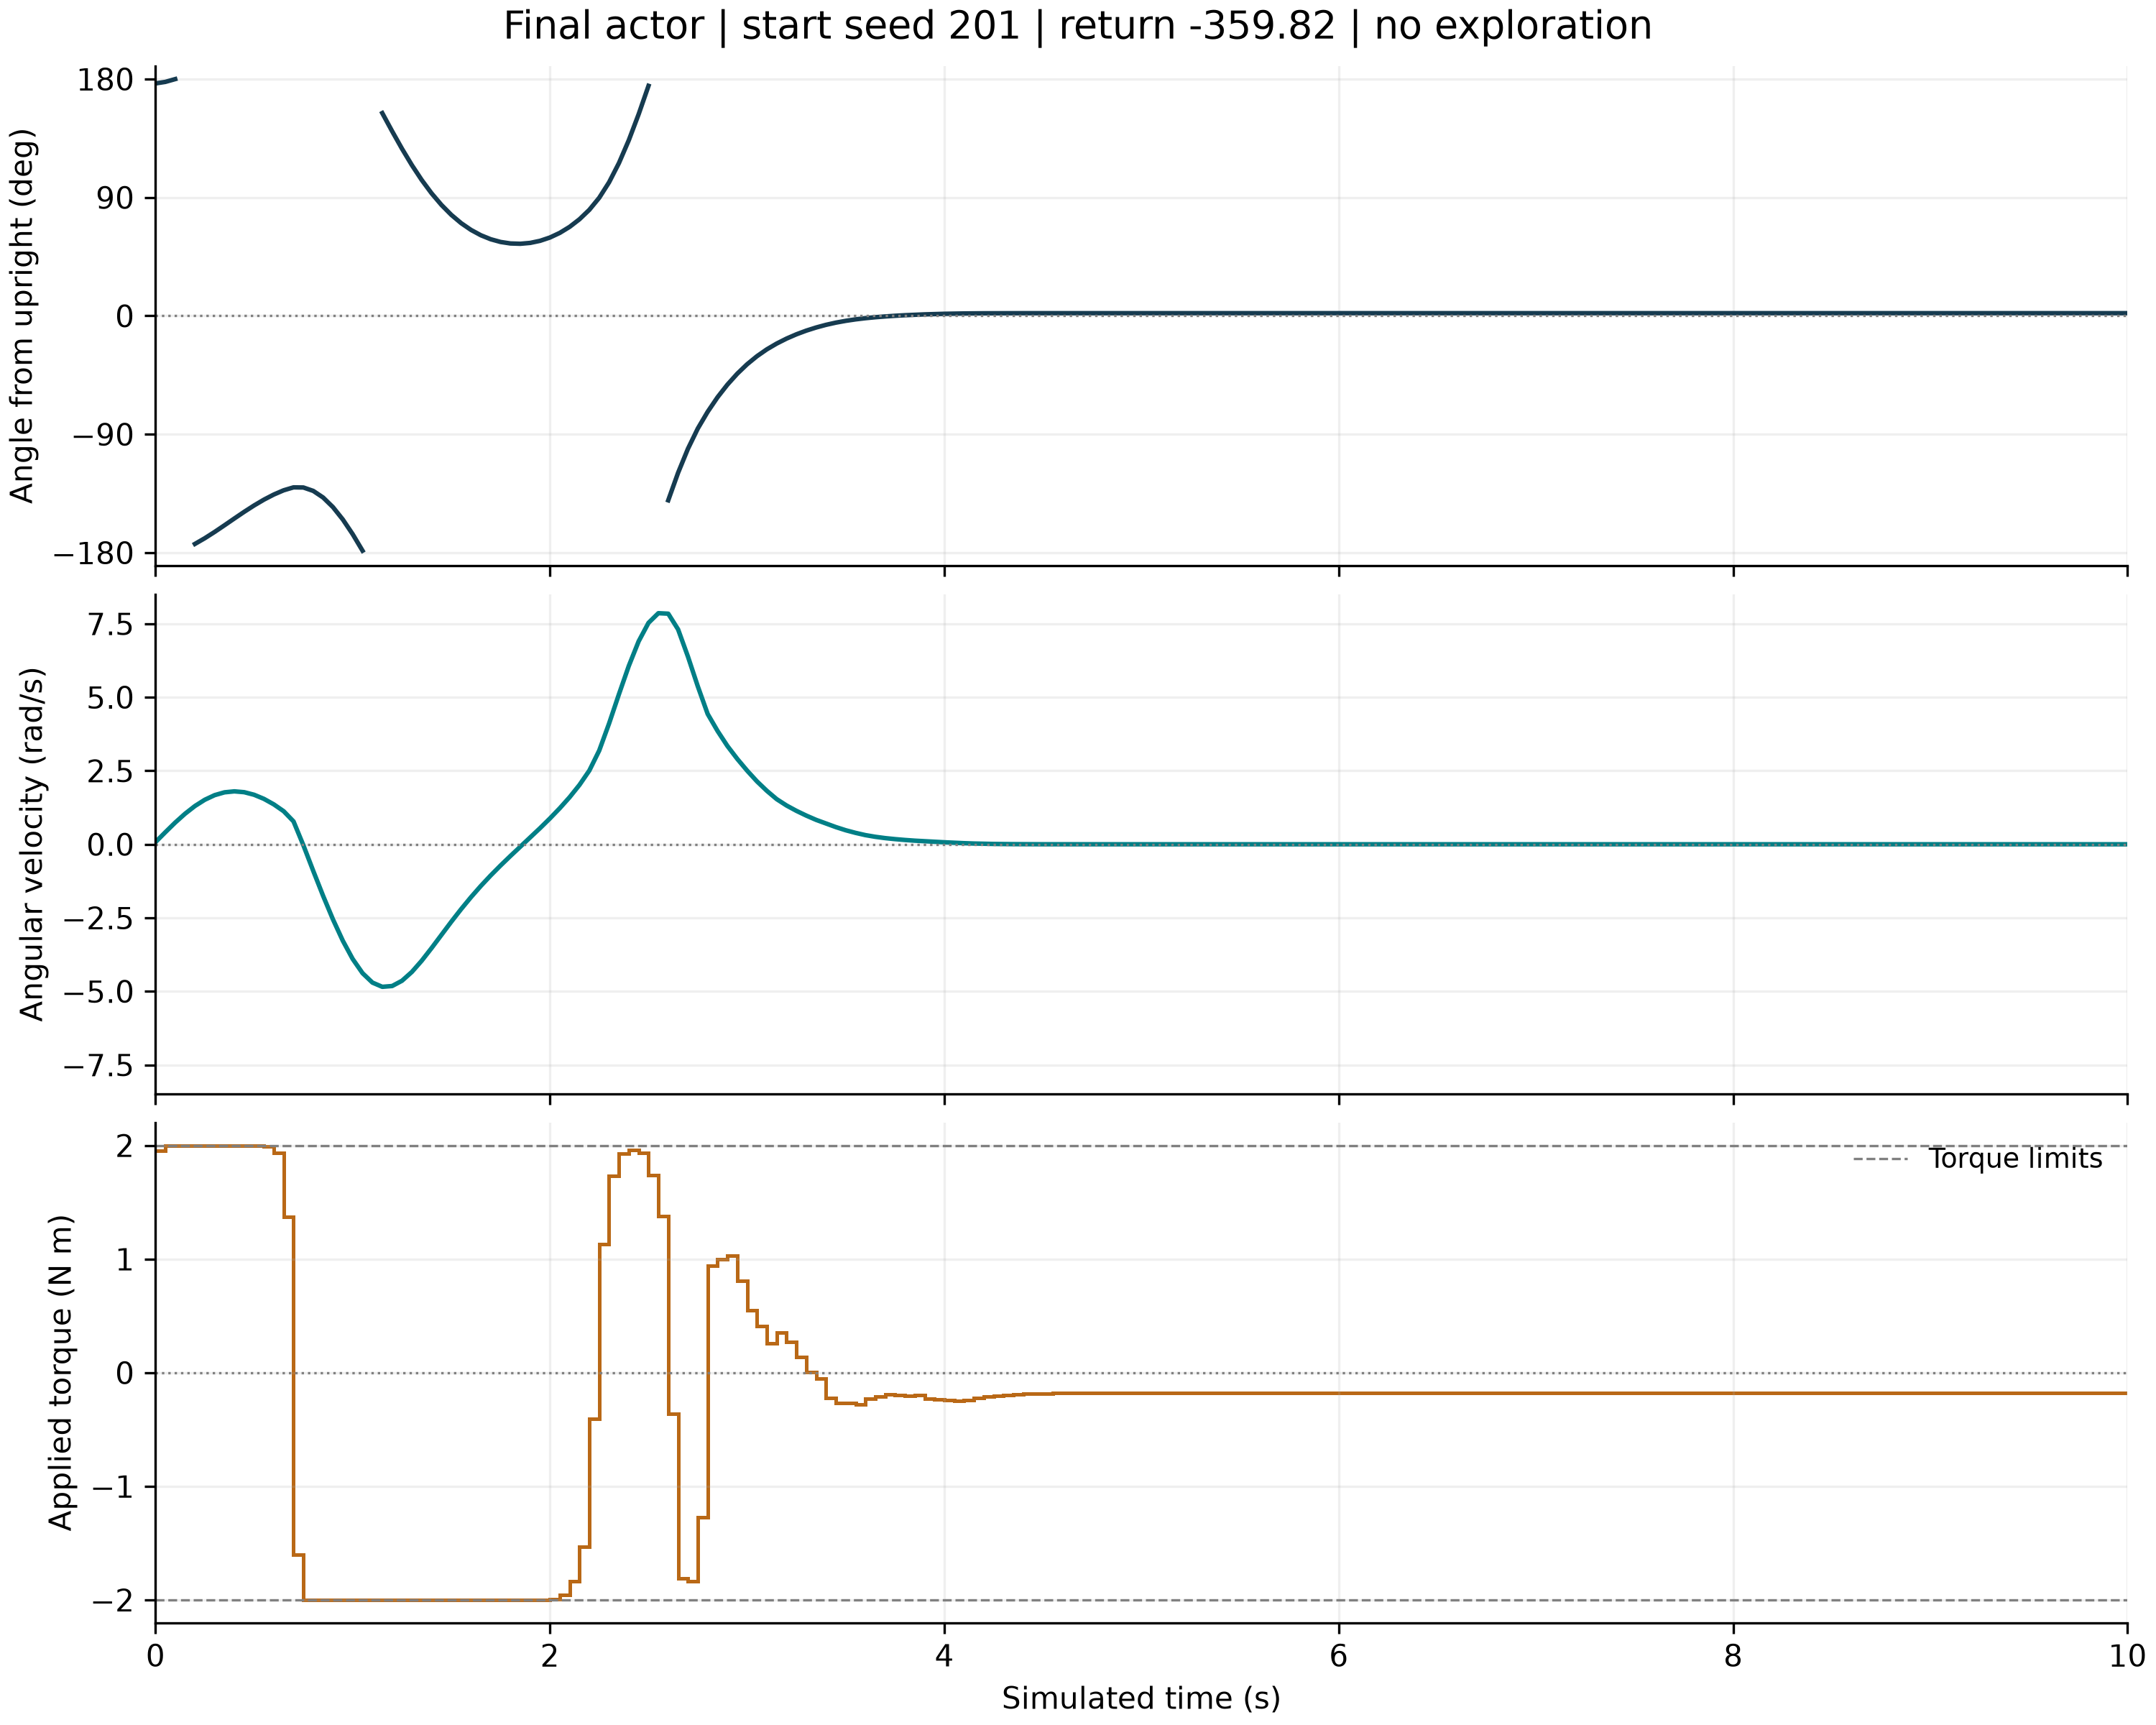

Source data for this figure (header and first rows):
time_s, wrapped_angle_rad, angular_velocity_rad_s, torque_for_next_interval_nm, reward_for_next_transition
0.0, 3.083, 0.07327, 1.955, -9.512
0.05, 3.104, 0.4102, 2, -9.655
0.1, 3.141, 0.7384, 2, -9.923
0.15, -3.09, 1.039, 2, -9.663
0.2, -3.025, 1.301, 2, -9.326
0.25, -2.95, 1.514, 2, -8.934
0.3, -2.866, 1.671, 2, -8.498
0.35, -2.778, 1.767, 2, -8.033
0.4, -2.688, 1.8, 2, -7.552
0.45, -2.599, 1.771, 2, -7.074
0.5, -2.515, 1.684, 1.998, -6.613
0.55, -2.438, 1.544, 1.989, -6.186
0.6, -2.37, 1.357, 1.936, -5.805
0.65, -2.314, 1.125, 1.369, -5.482
0.7, -2.275, 0.7777, -1.604, -5.238
0.75, -2.277, -0.03454, -2, -5.187
0.8, -2.322, -0.9053, -2, -5.477
0.85, -2.41, -1.754, -2, -6.118
0.9, -2.537, -2.555, -2.0, -7.095
0.95, -2.701, -3.281, -2.0, -8.378
1.0, -2.896, -3.901, -2.0, -9.914
1.05, -3.116, -4.383, -2, -11.63
1.1, 2.933, -4.702, -2, -10.81
1.15, 2.69, -4.846, -2, -9.59
1.2, 2.449, -4.819, -1.999, -8.326
1.25, 2.217, -4.64, -1.998, -7.074
1.3, 2, -4.341, -1.998, -5.889
1.35, 1.802, -3.959, -1.999, -4.819
1.4, 1.626, -3.529, -2, -3.892
1.45, 1.472, -3.08, -2, -3.119
1.5, 1.34, -2.634, -2, -2.493
1.55, 1.23, -2.204, -2, -2.002
1.6, 1.14, -1.797, -2, -1.627
1.65, 1.069, -1.415, -2, -1.348
1.7, 1.016, -1.058, -2, -1.149
1.75, 0.9804, -0.7199, -2, -1.017
1.8, 0.9606, -0.3969, -2, -0.9425
1.85, 0.9565, -0.08219, -2, -0.9195
1.9, 0.968, 0.2307, -1.999, -0.9463
1.95, 0.9954, 0.5486, -1.998, -1.025
2.0, 1.039, 0.8782, -1.991, -1.161
2.05, 1.101, 1.226, -1.957, -1.366
2.1, 1.181, 1.601, -1.837, -1.654
2.15, 1.282, 2.019, -1.535, -2.053
2.2, 1.407, 2.508, -0.4081, -2.609
2.25, 1.566, 3.187, 1.132, -3.47
2.3, 1.772, 4.107, 1.734, -4.828
2.35, 2.027, 5.101, 1.927, -6.714
2.4, 2.33, 6.064, 1.961, -9.11
2.45, 2.675, 6.902, 1.935, -11.92
2.5, 3.052, 7.53, 1.737, -14.98
2.55, -2.839, 7.858, 1.381, -14.23
2.6, -2.447, 7.841, -0.3628, -12.13
2.65, -2.081, 7.306, -1.809, -9.674
2.7, -1.762, 6.381, -1.833, -7.18
2.75, -1.494, 5.37, -1.272, -5.116
2.8, -1.272, 4.431, 0.9385, -3.583
2.85, -1.08, 3.855, 0.9983, -2.652
2.9, -0.9124, 3.343, 1.028, -1.951
2.95, -0.7672, 2.904, 0.8091, -1.433
... 141 more rows
